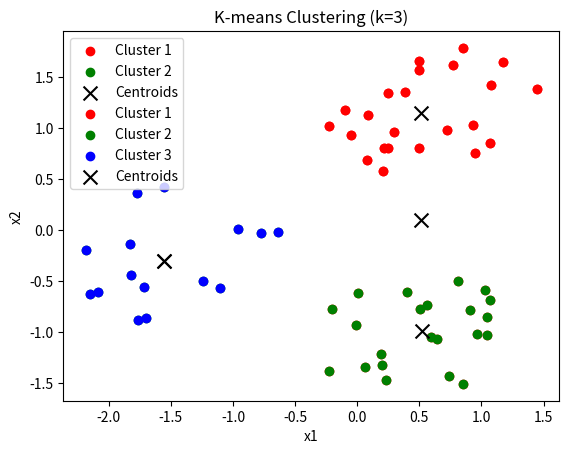

Here is the Python script that generated this plot:
import numpy as np
import matplotlib.pyplot as plt

# Define the dataset
data = np.array([
    [24.412, 32.932], [35.19, 12.189], [26.288, 41.718], [0.376, 15.506],
    [26.116, 3.963], [25.893, 31.515], [23.606, 15.402], [28.026, 15.47],
    [26.36, 34.488], [23.013, 36.213], [27.819, 41.867], [39.634, 42.23],
    [35.477, 35.104], [25.768, 5.967], [-0.684, 21.105], [3.387, 17.81],
    [32.986, 3.412], [34.258, 9.931], [6.313, 29.426], [33.899, 37.535],
    [4.718, 12.125], [21.054, 5.067], [3.267, 21.911], [24.537, 38.822],
    [4.55, 16.179], [25.712, 7.409], [3.884, 28.616], [29.081, 34.539],
    [14.943, 23.263], [32.169, 45.421], [32.572, 16.944], [33.673, 13.163],
    [29.189, 13.226], [25.994, 34.444], [16.513, 23.396], [23.492, 11.142],
    [26.878, 36.609], [31.604, 36.911], [34.078, 33.827], [11.286, 16.082],
    [30.15, 9.642], [36.569, 45.827], [3.983, 11.839], [12.891, 23.832],
    [21.314, 13.264], [29.101, 44.781], [30.671, 9.294], [35.139, 9.803],
    [35.563, 42.759], [35.028, 15.779], [9.776, 16.988], [24.268, 5.693],
    [-0.36, 15.319], [33.062, 47.693], [21.034, 37.463], [31.806, 4.484],
    [22.493, 39.466], [29.056, 46.004], [29.822, 13.83], [35.439, 14.439]
])

# Normalize the data
data = (data - data.mean(axis=0)) / data.std(axis=0)

def initialize_centroids(k, data):
    centroids = data.copy()
    np.random.shuffle(centroids)
    return centroids[:k]

def assign_clusters(data, centroids):
    distances = np.sqrt(((data - centroids[:, np.newaxis])**2).sum(axis=2))
    return np.argmin(distances, axis=0)

def update_centroids(data, clusters, k):
    centroids = np.zeros((k, data.shape[1]))
    for i in range(k):
        centroids[i] = np.mean(data[clusters == i], axis=0)
    return centroids

def k_means(data, k, max_iter=100):
    centroids = initialize_centroids(k, data)
    for _ in range(max_iter):
        clusters = assign_clusters(data, centroids)
        new_centroids = update_centroids(data, clusters, k)
        if np.all(centroids == new_centroids):
            break
        centroids = new_centroids
    return clusters, centroids

def plot_clusters(data, clusters, centroids, k):
    colors = ['r', 'g', 'b', 'c', 'm', 'y', 'k']
    for i in range(k):
        plt.scatter(data[clusters == i][:, 0], data[clusters == i][:, 1], c=colors[i], label=f'Cluster {i+1}')
    plt.scatter(centroids[:, 0], centroids[:, 1], marker='x', s=100, c='black', label='Centroids')
    plt.xlabel('x1')
    plt.ylabel('x2')
    plt.title(f'K-means Clustering (k={k})')
    plt.legend()
    plt.show()

# Run k-means clustering for k=2 and k=3
k_values = [2, 3]
for k in k_values:
    clusters, centroids = k_means(data, k)
    plot_clusters(data, clusters, centroids, k)
